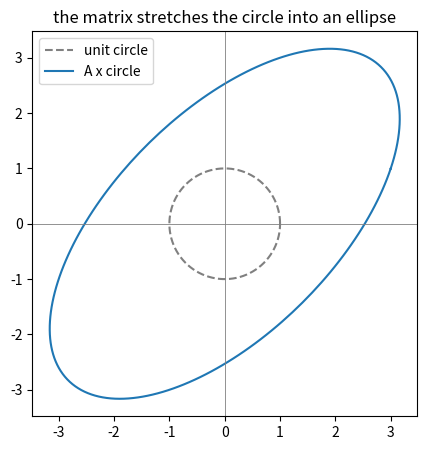

Generate this figure with matplotlib:
import numpy as np  # arrays and linear algebra
A = np.array([[3., 1.], [1., 3.]])  # the symmetric matrix from the lesson
vals, vecs = np.linalg.eigh(A)  # eigenvalues and unit eigenvectors
print("eigenvalues", vals)  # [2. 4.]
print("vector for 2", vecs[:, 0])  # [0.707, -0.707]
print("vector for 4", vecs[:, 1])  # [0.707, 0.707]
print("A v", A @ vecs[:, 1])  # [2.83, 2.83]
print("4 v", 4 * vecs[:, 1])  # [2.83, 2.83]
print("check", np.allclose(A @ vecs[:, 1], 4 * vecs[:, 1]))  # True

import matplotlib.pyplot as plt  # plotting
theta = np.linspace(0, 2 * np.pi, 200)  # angles around the unit circle
circle = np.vstack([np.cos(theta), np.sin(theta)])  # 2 x 200 points
ellipse = A @ circle  # map every point through the matrix
plt.figure(figsize=(5, 5))  # square figure so shapes stay honest
plt.plot(circle[0], circle[1], "--", color="grey", label="unit circle")  # input
plt.plot(ellipse[0], ellipse[1], color="tab:blue", label="A x circle")  # output
plt.axhline(0, color="grey", linewidth=0.6)  # horizontal axis
plt.axvline(0, color="grey", linewidth=0.6)  # vertical axis
plt.gca().set_aspect("equal")  # equal units on both axes
plt.legend()  # name both curves
plt.title("the matrix stretches the circle into an ellipse")  # takeaway
plt.show()  # draw it

def power_iteration(M, steps=20):  # find the top direction without eigh
    v = np.ones(M.shape[0])  # start along the all-ones vector
    for _ in range(steps):  # repeat the multiplication
        w = M @ v  # apply the matrix
        v = w / np.linalg.norm(w)  # renormalise to unit length
    return v  # converged direction
v = power_iteration(np.array([[3., 1.], [1., 3.]]))  # run it
print("direction", v)  # about [0.707, 0.707]
print("Rayleigh", v @ np.array([[3., 1.], [1., 3.]]) @ v)  # about 4.0
